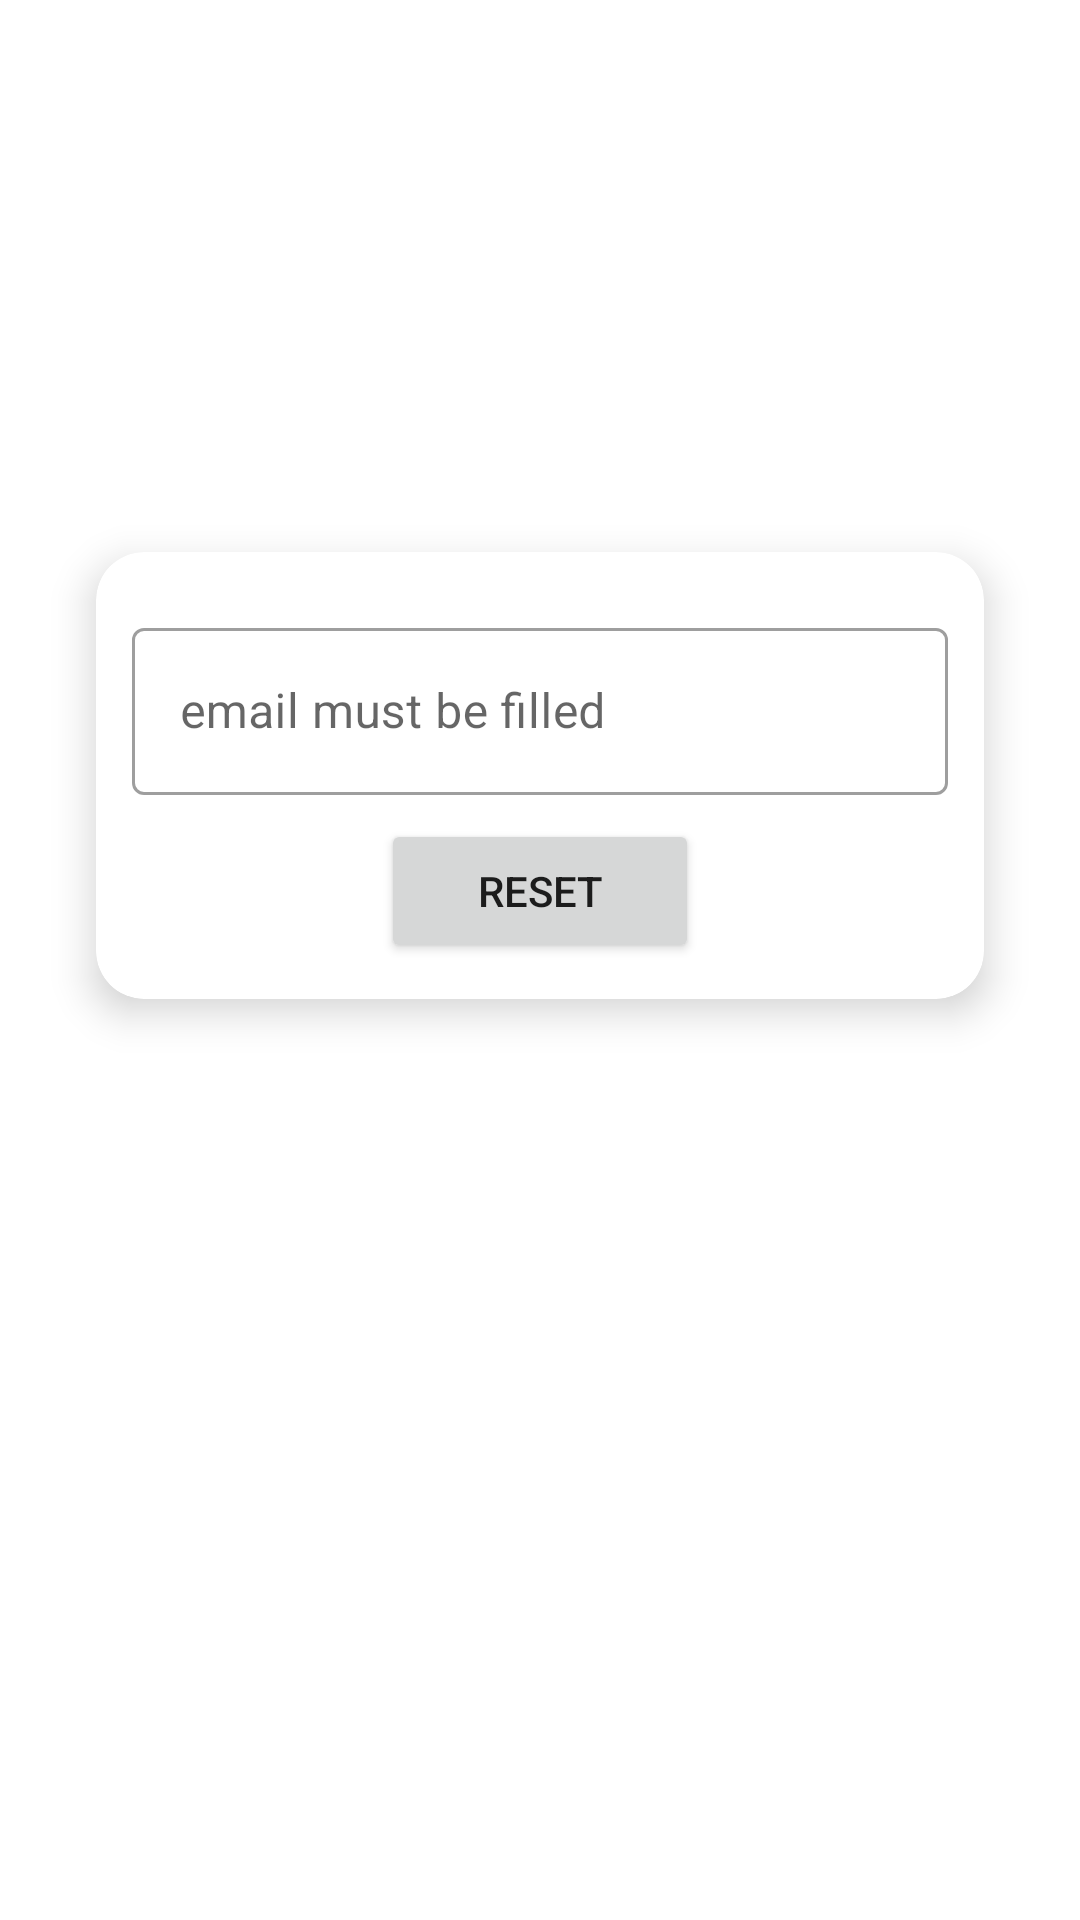

Reconstruct the res/layout file that produces this screen, plus the resources it refers to.
<!-- AndroidManifest.xml: application theme AppTheme -->
<!-- res/layout/activity_reset_password.xml -->
<?xml version="1.0" encoding="utf-8"?>
<androidx.constraintlayout.widget.ConstraintLayout
    xmlns:android="http://schemas.android.com/apk/res/android"
    xmlns:app="http://schemas.android.com/apk/res-auto"
    xmlns:tools="http://schemas.android.com/tools"
    android:layout_width="match_parent"
    android:layout_height="match_parent"
    tools:context=".password.ResetPasswordActivity">
    <include
        layout="@layout/custom_progressbar"
        android:id="@+id/progressBar"
        android:visibility="gone"/>
    <ImageView
        android:id="@+id/ivProfile"
        android:layout_width="120dp"
        android:layout_height="120dp"
        android:layout_marginTop="32dp"
        app:layout_constraintEnd_toEndOf="parent"
        app:layout_constraintStart_toStartOf="parent"
        app:layout_constraintTop_toTopOf="parent" />

    <androidx.cardview.widget.CardView
        android:layout_width="match_parent"
        android:layout_height="wrap_content"
        android:layout_margin="32dp"
        app:cardCornerRadius="16dp"
        app:cardElevation="8dp"
        app:layout_constraintEnd_toEndOf="parent"
        app:layout_constraintStart_toStartOf="parent"
        app:layout_constraintTop_toBottomOf="@+id/ivProfile">

        <LinearLayout
            android:id="@+id/llResetPassword"
            android:layout_width="match_parent"
            android:layout_height="match_parent"
            android:gravity="center"
            android:orientation="vertical"
            android:padding="12dp">

            <com.google.android.material.textfield.TextInputLayout
                style="@style/Widget.MaterialComponents.TextInputLayout.OutlinedBox"
                android:layout_width="match_parent"
                android:layout_height="match_parent"
                android:layout_marginTop="8dp">

                <com.google.android.material.textfield.TextInputEditText
                    android:id="@+id/etEmail"
                    android:layout_width="match_parent"
                    android:layout_height="wrap_content"
                    android:hint="@string/enter_email" />
            </com.google.android.material.textfield.TextInputLayout>

            <Button
                android:id="@+id/btnResetPassword"
                android:layout_width="wrap_content"
                android:layout_height="wrap_content"
                android:layout_marginTop="8dp"
                android:paddingLeft="32dp"
                android:paddingRight="32dp"
                android:onClick="btnReset"
                android:text="Reset" />


        </LinearLayout>

        <LinearLayout
            android:id="@+id/llMessage"
            android:layout_width="match_parent"
            android:layout_height="wrap_content"
            android:gravity="center"
            android:orientation="vertical"
            android:padding="14dp"
            android:visibility="gone"
            tools:visibility="visible">

            <TextView
                android:id="@+id/tvMessage"
                android:layout_width="match_parent"
                android:layout_height="wrap_content"
                android:gravity="center"
                android:textAppearance="@style/TextAppearance.AppCompat.Medium"
                tools:text="Instruction has been sent" />

            <LinearLayout
                android:layout_width="match_parent"
                android:layout_height="match_parent"
                android:orientation="horizontal">

                <Button
                    android:id="@+id/btnRetry"
                    android:layout_width="wrap_content"
                    android:layout_height="wrap_content"
                    android:layout_margin="3dp"
                    android:layout_weight="1"
                    android:text="Retry" />

                <Button
                    android:id="@+id/btnClose"
                    android:layout_width="wrap_content"
                    android:layout_height="wrap_content"
                    android:layout_margin="3dp"
                    android:layout_weight="1"
                    android:onClick="btClose"
                    android:text="close" />
            </LinearLayout>
        </LinearLayout>

    </androidx.cardview.widget.CardView>
</androidx.constraintlayout.widget.ConstraintLayout>
<!-- res/layout/custom_progressbar.xml (included above) -->
<?xml version="1.0" encoding="utf-8"?>
<androidx.cardview.widget.CardView
    xmlns:android="http://schemas.android.com/apk/res/android"
    android:layout_width="match_parent"
    android:layout_height="match_parent"
    android:background="@color/md_white_1000"
    android:elevation="16dp">

    <LinearLayout
        android:layout_width="match_parent"
        android:layout_height="match_parent"
        android:orientation="vertical"
        android:gravity="center">

        <ProgressBar
            android:id="@+id/progressBar"
            style="?android:attr/progressBarStyle"
            android:layout_width="wrap_content"
            android:layout_height="wrap_content" />

        <TextView
            android:id="@+id/tvProgressBar"
            android:layout_width="wrap_content"
            android:layout_height="wrap_content"
            android:layout_marginTop="8dp"
            android:text="@string/loading"
            android:textAppearance="@style/TextAppearance.AppCompat.Medium" />
    </LinearLayout>

</androidx.cardview.widget.CardView>
<!-- resources referenced by this layout -->
<resources>
  <color name="md_white_1000">#FFFFFF</color>
  <string name="enter_email">email must be filled</string>
  <string name="loading">Please wait...</string>
  <style name="AppTheme" parent="Theme.MaterialComponents.Light.DarkActionBar">
          
          <item name="colorPrimary">@color/colorPrimary</item>
          <item name="colorPrimaryDark">@color/colorPrimaryDark</item>
          <item name="colorAccent">@color/colorAccent</item>
      </style>
  <color name="colorPrimary">#6200EE</color>
  <color name="colorPrimaryDark">#3700B3</color>
  <color name="colorAccent">#03DAC5</color>
</resources>
